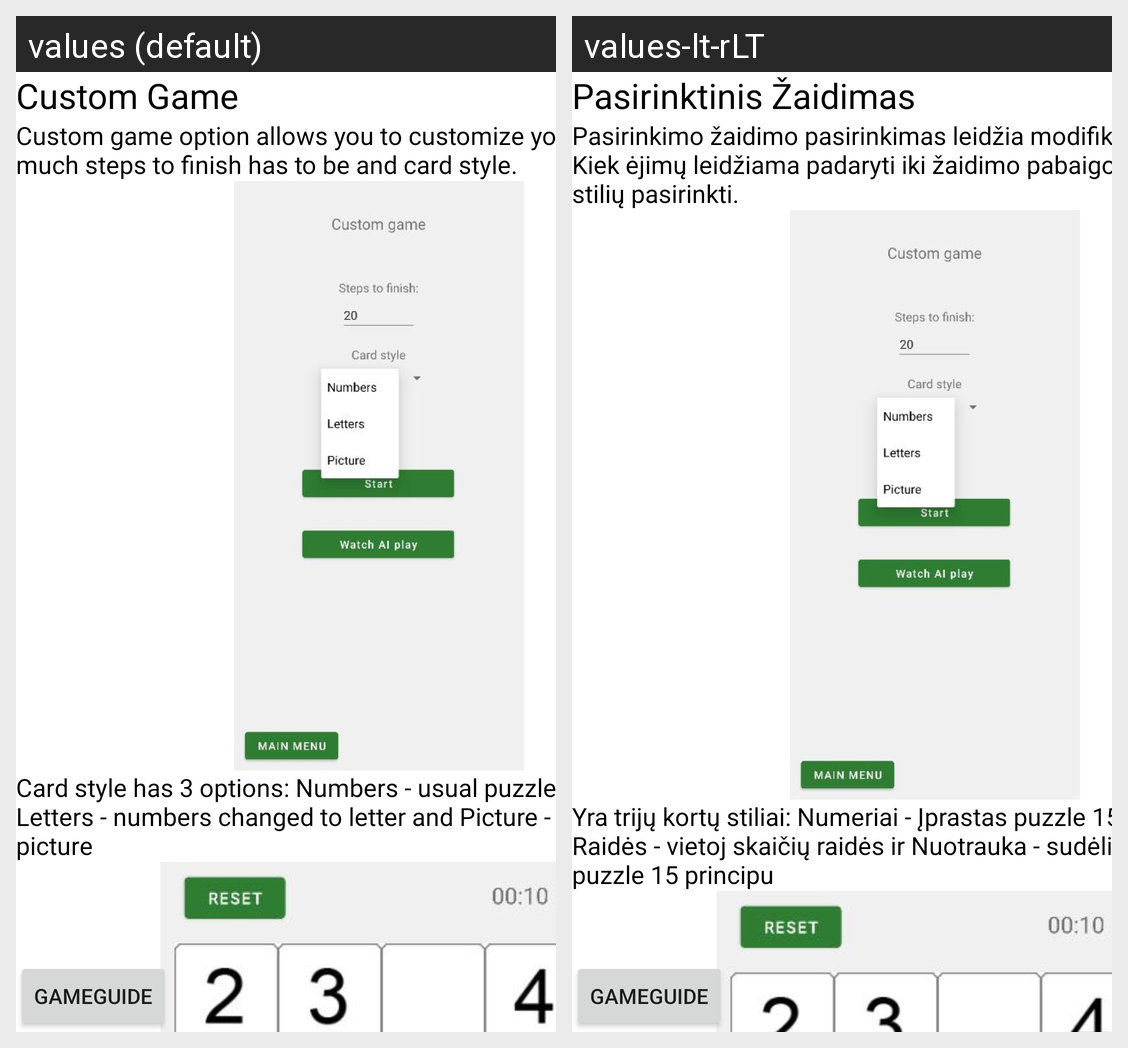

The Android screen above is rendered under two locales of the same app. Produce the string resources it draws, with the default and per-locale values.
Android screen res/layout/activity_game_guide_custom_game.xml rendered under 2 locales, left to right: values (default), values-lt-rLT. Device: Nexus 5 (rendered at 1080×1920; each locale shown at half size, 540×960, under a caption strip naming it); theme Theme_Green.
Strings drawn on this screen, with the default value and each locale's value (text and hints the layout hard-codes, and strings that could not be matched under every locale, appear in the picture but are not listed):

CustomGame
  values: Custom Game
  values-lt-rLT: Pasirinktinis Žaidimas

CustomGameText1
  values: Custom game option allows you to customize your game: How much steps to finish has to be and card style.
  values-lt-rLT: Pasirinkimo žaidimo pasirinkimas leidžia modifikuoti žaidimą: Kiek ėjimų leidžiama padaryti iki žaidimo pabaigos ir kokį kortų stilių pasirinkti.

CustomGameText2
  values: Card style has 3 options: Numbers - usual puzzle 15 game , Letters - numbers changed to letter and Picture - to put together picture
  values-lt-rLT: Yra trijų kortų stiliai: Numeriai - Įprastas puzzle 15 žaidimas, Raidės - vietoj skaičių raidės ir Nuotrauka - sudėlioti nuotrauką puzzle 15 principu
